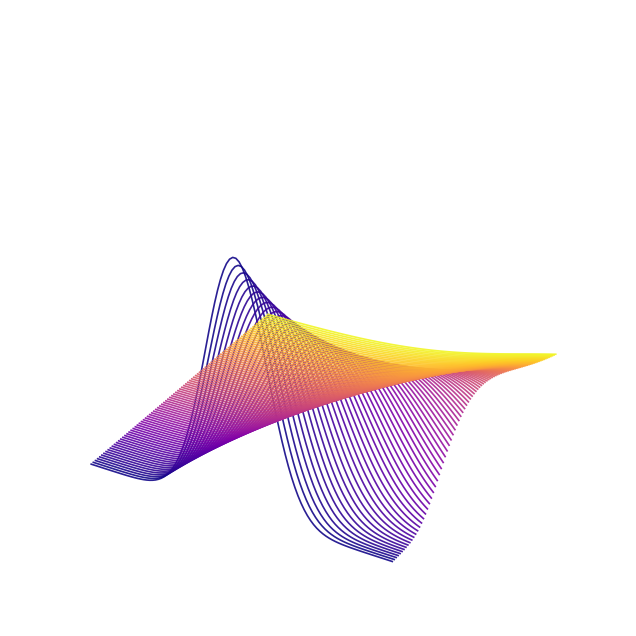

This chart was generated by the following Python code: (Note: this script raises an exception after producing the figure.)
import os.path

import numpy as np
import matplotlib.pyplot as plt
from mpl_toolkits.mplot3d import Axes3D
from matplotlib import cm
from scipy.stats import norm

# Generate data for the first normal distribution
mu, sigma = 0, 1  # mean and standard deviation
x = np.linspace(-5, 5, 100)
y = norm.pdf(x, mu, sigma)

# Create 3D plot
fig = plt.figure(figsize=(10, 8))
ax = fig.add_subplot(111, projection='3d')

ndists = 90

# Plot the first normal distribution
ax.plot(x, np.zeros_like(x), y, label='Distribution 0', zdir='z',
        color = cm.plasma(1 / ndists), alpha=0.9, linewidth=1.2)

# Plot 10 normal distributions with slightly increasing variance along positive y
for i in range(1, ndists):
    sigma_i = sigma + i * 0.035 # Increase variance slightly
    mu_i = mu + i * 0.09 # shift mean slightly
    y_i = norm.pdf(x, mu_i, sigma_i)
    color = cm.plasma(i / ndists)  # Use a gradient from red to yellow
    ax.plot(x, i * np.ones_like(x), y_i, label=f'Distribution {i}', zdir='z',
            color=color, alpha=0.9, linewidth=1.2)

# Customize the plot
ax.set_xlabel('X')
ax.set_ylabel('Y')
ax.set_zlabel('Z')
ax.set_axis_off()
# Show the plot
plt.show()
plt.savefig(os.path.join('results', 'titlepage.pdf'))


